Run: headless pygame with SDL's dummy video driver; simulated clock (each Clock.tick advances the game by its frame time, no real sleeping); random seed 0; keys injected as events and as key.get_pressed() state; no mouse input.
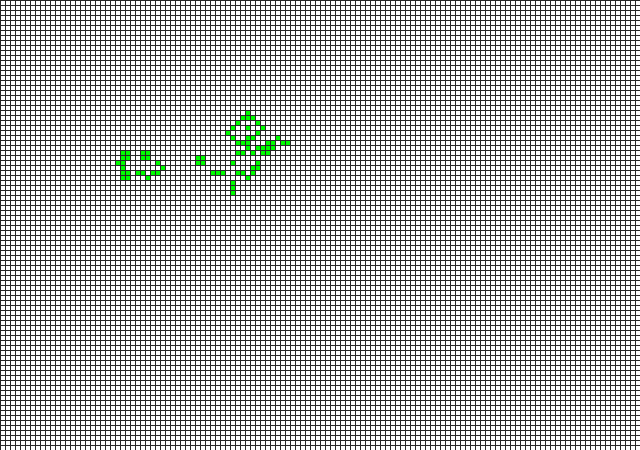
Frame 1 of 4 · flips 1–60 · no input
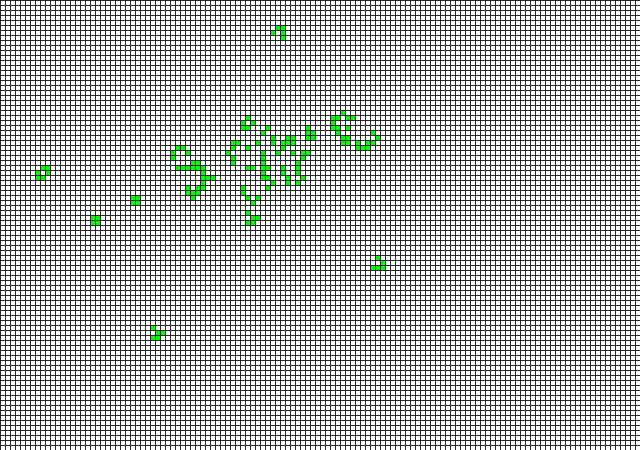
Frame 2 of 4 · flips 61–180 · tapped SPACE, RETURN · held RIGHT (→), D
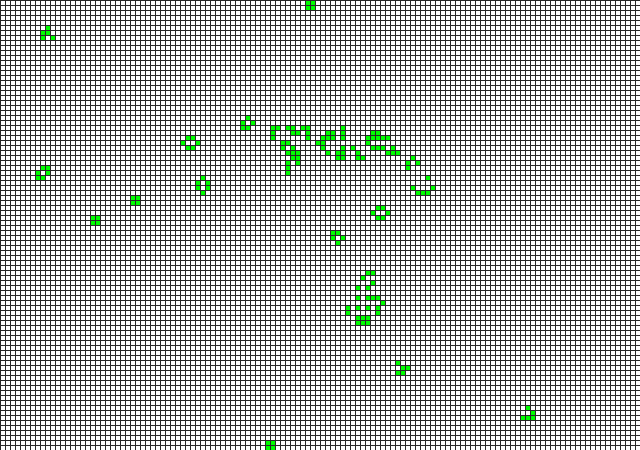
Frame 3 of 4 · flips 181–300 · held DOWN (↓), S
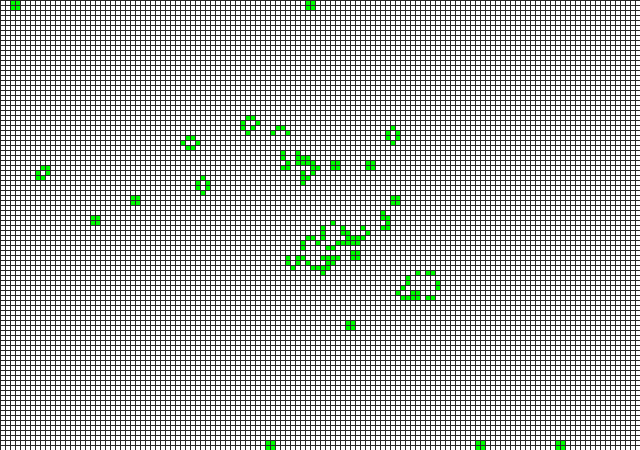
Frame 4 of 4 · flips 301–420 · held LEFT (←), A, UP (↑), W

The pygame program that drew these frames:

#Edited by Adesh
import pygame, sys
from pygame.locals import *
import time
import random

FPS = 30
###Sets size of grid
WINDOWWIDTH = 640
WINDOWHEIGHT = 450
CELLSIZE = 5
assert WINDOWWIDTH % CELLSIZE == 0, "Window width must be a multiple of cell size"
assert WINDOWHEIGHT % CELLSIZE == 0, "Window height must be a multiple of cell size"
CELLWIDTH =int(WINDOWWIDTH / CELLSIZE) # number of cells wide
CELLHEIGHT = int(WINDOWHEIGHT / CELLSIZE) # Number of cells high

# set up the colors
BLACK =    (0,  0,  0)
WHITE =    (255,255,255)
DARKGRAY = (40, 40, 40)
GREEN =    (0,255,0)

#Draws the grid lines
def drawGrid():
    for x in range(0, WINDOWWIDTH, CELLSIZE): # draw vertical lines
        pygame.draw.line(DISPLAYSURF, DARKGRAY, (x,0),(x,WINDOWHEIGHT))
    for y in range (0, WINDOWHEIGHT, CELLSIZE): # draw horizontal lines
        pygame.draw.line(DISPLAYSURF, DARKGRAY, (0,y), (WINDOWWIDTH, y))

def colourGrid(item, lifeDict):
    x = item[0]
    y = item [1]
    if lifeDict[item] == 0:
        y = y * CELLSIZE # translates array into grid size
        x = x * CELLSIZE # translates array into grid size
        pygame.draw.rect(DISPLAYSURF, WHITE, (x, y, CELLSIZE, CELLSIZE))
    if lifeDict[item] == 1:
        y = y * CELLSIZE # translates array into grid size
        x = x * CELLSIZE # translates array into grid size
        pygame.draw.rect(DISPLAYSURF, GREEN, (x, y, CELLSIZE, CELLSIZE))
    return None

def blankGrid():
    gridDict = {}
    for y in range (CELLHEIGHT):
        for x in range (CELLWIDTH):
            gridDict[x,y] = 0
    return gridDict

def startingGridRandom(lifeDict):
    for item in lifeDict:
        lifeDict[item] = random.randint(0,1)
    return lifeDict

def startingRpentomino(lifeDict):
    #R-pentomino
    lifeDict[48,32] = 1
    lifeDict[49,32] = 1
    lifeDict[47,33] = 1
    lifeDict[48,33] = 1
    lifeDict[48,34] = 1
    return lifeDict


def startingAcorn(lifeDict):
    #Acorn
    lifeDict[105,55] = 1
    lifeDict[106,55] = 1
    lifeDict[109,55] = 1
    lifeDict[110,55] = 1
    lifeDict[111,55] = 1
    lifeDict[106,53] = 1
    lifeDict[108,54] = 1
    return lifeDict

def startingDiehard(lifeDict):
    #Diehard
    lifeDict[45,45] = 1
    lifeDict[46,45] = 1
    lifeDict[46,46] = 1
    lifeDict[50,46] = 1
    lifeDict[51,46] = 1
    lifeDict[52,46] = 1
    lifeDict[51,44] = 1
    return lifeDict

def startingGosperGliderGun(lifeDict):
    #Gosper Glider Gun
    #left square
    lifeDict[5,15] = 1
    lifeDict[5,16] = 1
    lifeDict[6,15] = 1
    lifeDict[6,16] = 1
    #left part of gun
    lifeDict[15,15] = 1
    lifeDict[15,16] = 1
    lifeDict[15,17] = 1
    lifeDict[16,14] = 1
    lifeDict[16,18] = 1
    lifeDict[17,13] = 1
    lifeDict[18,13] = 1
    lifeDict[17,19] = 1
    lifeDict[18,19] = 1
    lifeDict[19,16] = 1
    lifeDict[20,14] = 1
    lifeDict[20,18] = 1
    lifeDict[21,15] = 1
    lifeDict[21,16] = 1
    lifeDict[21,17] = 1
    lifeDict[22,16] = 1
    #right part of gun
    lifeDict[25,13] = 1
    lifeDict[25,14] = 1
    lifeDict[25,15] = 1
    lifeDict[26,13] = 1
    lifeDict[26,14] = 1
    lifeDict[26,15] = 1
    lifeDict[27,12] = 1
    lifeDict[27,16] = 1
    lifeDict[29,11] = 1
    lifeDict[29,12] = 1
    lifeDict[29,16] = 1
    lifeDict[29,17] = 1
    #right square
    lifeDict[39,13] = 1
    lifeDict[39,14] = 1
    lifeDict[40,13] = 1
    lifeDict[40,14] = 1
    return lifeDict
    
def getNeighbours(item,lifeDict):
    neighbours = 0
    for x in range (-1,2):
        for y in range (-1,2):
            checkCell = (item[0]+x,item[1]+y)
            if checkCell[0] < CELLWIDTH  and checkCell[0] >=0:
                if checkCell [1] < CELLHEIGHT and checkCell[1]>= 0:
                    if lifeDict[checkCell] == 1:
                        if x == 0 and y == 0: # negate the central cell
                            neighbours += 0
                        else:
                            neighbours += 1
    return neighbours

def tick(lifeDict):
    newTick = {}
    for item in lifeDict:
        #get number of neighbours
        numberNeighbours = getNeighbours(item, lifeDict)
        if lifeDict[item] == 1: # For those cells already alive
            if numberNeighbours < 2: # kill underpopulation
                newTick[item] = 0
            elif numberNeighbours > 3: # kill over population
                newTick[item] = 0
            else:
                newTick[item] = 1 # keep status quo
        elif lifeDict[item] == 0:
            if numberNeighbours == 3: # cell reproduces
                newTick[item] = 1
            else:
                newTick[item] = 0 # keep status quo
    return newTick

def main():
    pygame.init()
    global DISPLAYSURF
    FPSCLOCK = pygame.time.Clock()
    DISPLAYSURF = pygame.display.set_mode((WINDOWWIDTH,WINDOWHEIGHT))
    pygame.display.set_caption('Game of Life')

    DISPLAYSURF.fill(WHITE)

    lifeDict = blankGrid() # creates library and Populates to match blank grid

    ###Starting options
    #lifeDict = startingGridRandom(lifeDict) # Assign random life
    lifeDict = startingRpentomino(lifeDict) # Setup R-pentomino
    #lifeDict = startingAcorn(lifeDict) # Setup Acorn
    #lifeDict = startingDiehard(lifeDict)
    #lifeDict = startingGosperGliderGun(lifeDict)

    #Colours the live cells, blanks the dead
    for item in lifeDict:
        colourGrid(item, lifeDict)

    drawGrid()
    pygame.display.update()
        
    while True: #main game loop
        for event in pygame.event.get():
            if event.type == QUIT:
                pygame.quit()
                sys.exit()

        #runs a tick
        lifeDict = tick(lifeDict)

        #Colours the live cells, blanks the dead
        for item in lifeDict:
            colourGrid(item, lifeDict)

        drawGrid()
        pygame.display.update()    
        FPSCLOCK.tick(FPS)
if __name__=='__main__':
    main()
